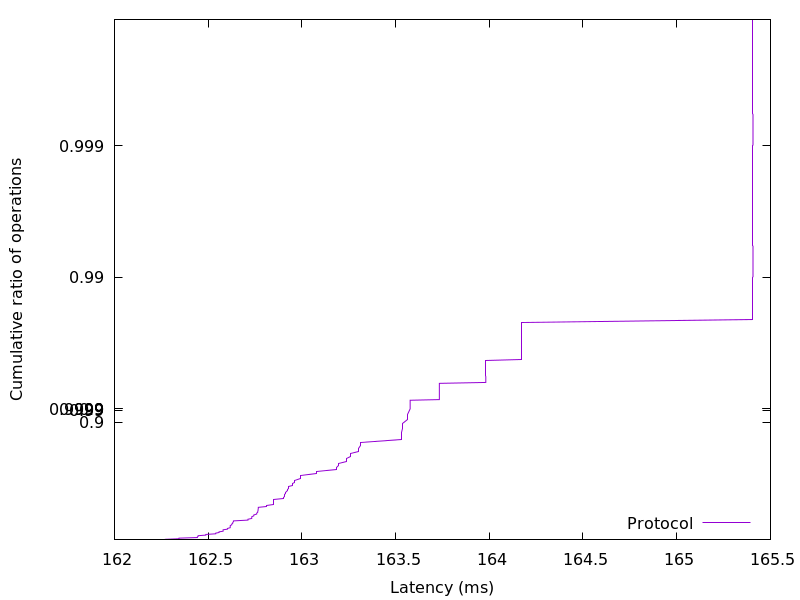

The table this chart was drawn from, first rows:
162.271232, 0.01
162.3, 0.02
162.3, 0.03
162.3, 0.04
162.4, 0.05
162.4, 0.06
162.4, 0.07
162.4, 0.08
162.5, 0.09
162.5, 0.1
162.5, 0.11
162.5, 0.12
162.6, 0.13
162.6, 0.14
162.6, 0.15
162.6, 0.16
162.6, 0.17
162.6, 0.18
162.6, 0.19
162.6, 0.2
162.6, 0.21
162.6, 0.22
162.6, 0.23
162.6, 0.24
162.6, 0.25
162.6, 0.26
162.6, 0.27
162.6, 0.28
162.6, 0.29
162.7, 0.3
162.7, 0.31
162.7, 0.32
162.7, 0.33
162.7, 0.34
162.7, 0.35
162.7, 0.36
162.8, 0.37
162.8, 0.38
162.8, 0.39
162.8, 0.4
162.8, 0.41
162.8, 0.42
162.8, 0.43
162.8, 0.44
162.8, 0.45
162.8, 0.46
162.8, 0.47
162.8, 0.48
162.8, 0.49
162.8, 0.5
162.8, 0.51
162.9, 0.52
162.9, 0.53
162.9, 0.54
162.9, 0.55
162.9, 0.56
162.9, 0.57
162.9, 0.58
162.9, 0.59
162.9, 0.6
162.9, 0.61
... 298 more rows
